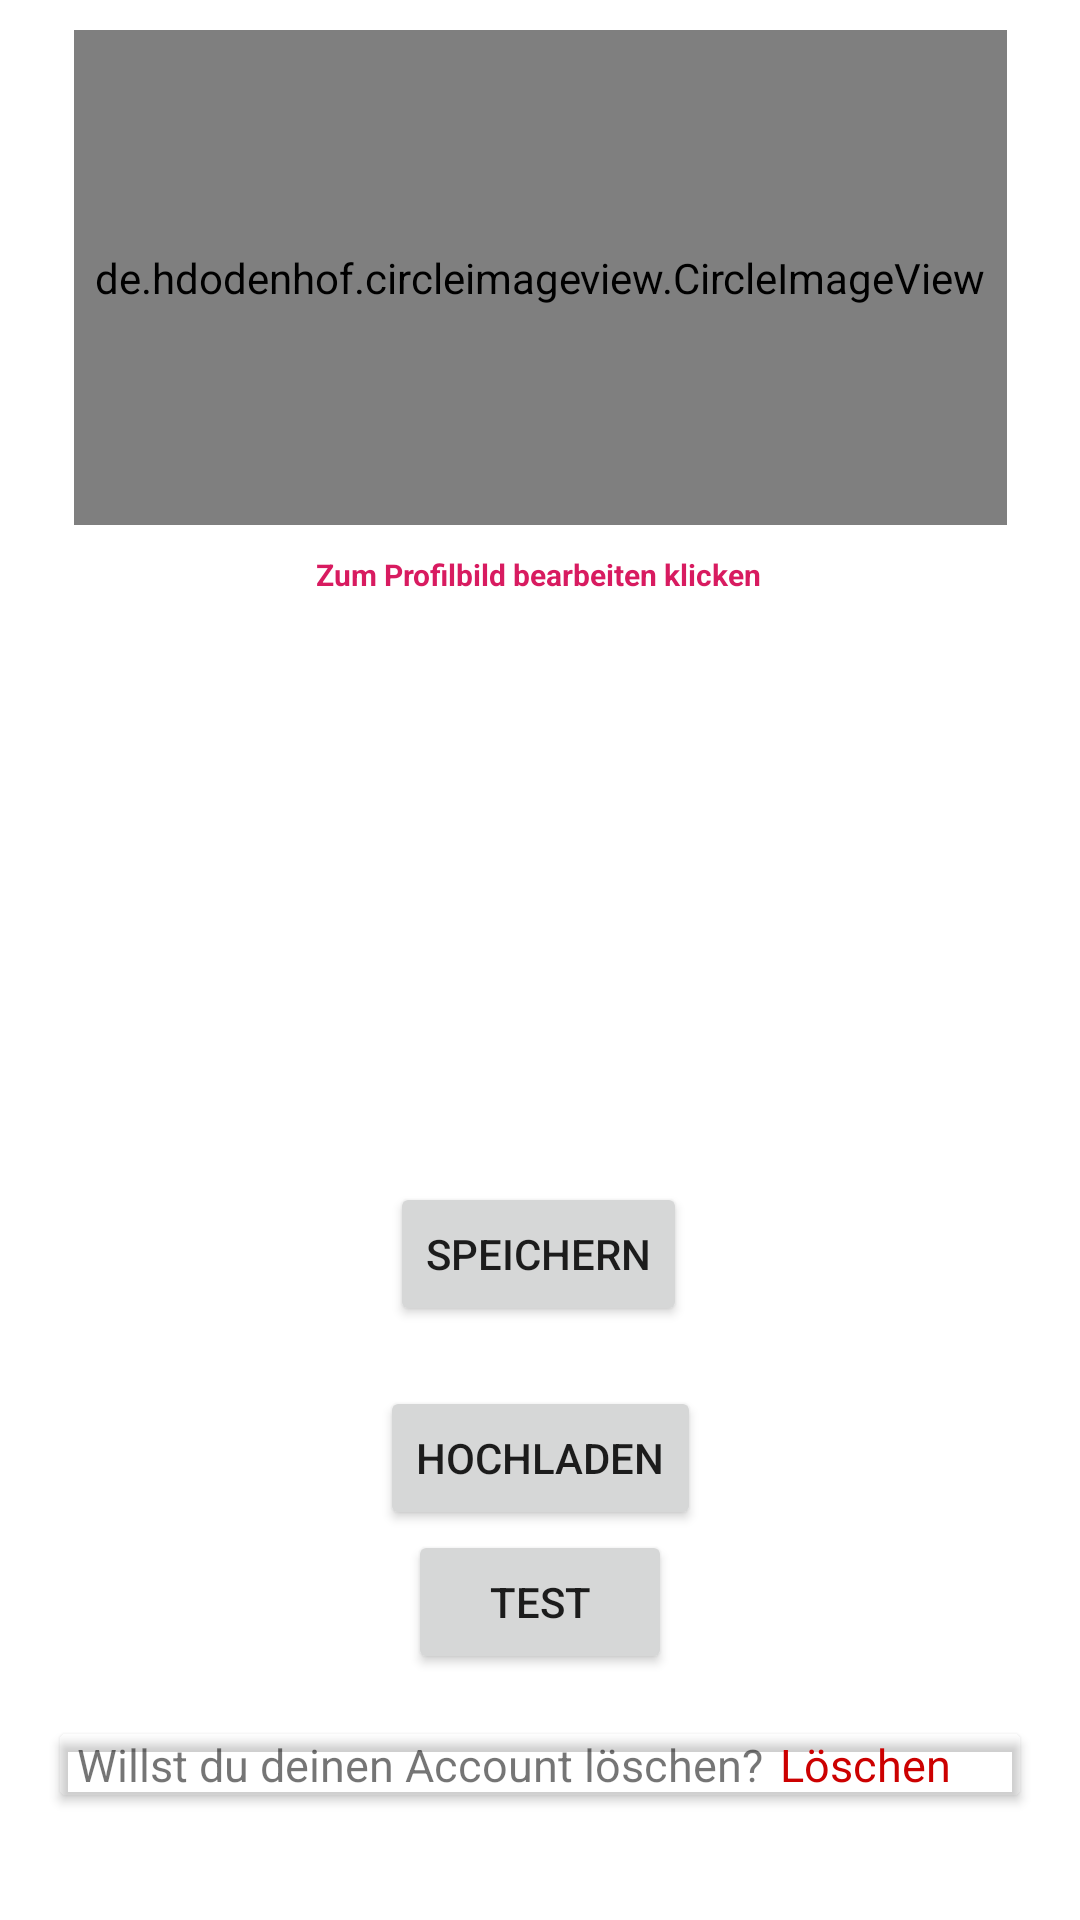

Android layout source for this screen:
<!-- AndroidManifest.xml: application theme AppTheme -->
<!-- res/layout/fragment_settings.xml -->
<?xml version="1.0" encoding="utf-8"?>
<androidx.constraintlayout.widget.ConstraintLayout xmlns:android="http://schemas.android.com/apk/res/android"
    xmlns:tools="http://schemas.android.com/tools"
    android:layout_width="match_parent"
    android:layout_height="match_parent"
    xmlns:app="http://schemas.android.com/apk/res-auto">

    <androidx.constraintlayout.widget.Guideline
        android:id="@+id/guidelineLeft"
        android:layout_width="wrap_content"
        android:layout_height="wrap_content"
        android:orientation="vertical"
        app:layout_constraintGuide_begin="20dp" />

    <androidx.constraintlayout.widget.Guideline
        android:id="@+id/guidelineRight"
        android:layout_width="wrap_content"
        android:layout_height="wrap_content"
        android:orientation="vertical"
        app:layout_constraintGuide_end="20dp" />

    <de.hdodenhof.circleimageview.CircleImageView
        android:id="@+id/ivProfileImage"
        android:layout_width="311dp"
        android:layout_height="165dp"
        android:layout_marginTop="10dp"
        android:foregroundGravity="center"
        android:src="@drawable/ic_baseline_image_24"
        app:layout_constraintEnd_toStartOf="@id/guidelineRight"
        app:layout_constraintStart_toEndOf="@id/guidelineLeft"
        app:layout_constraintTop_toTopOf="parent" />


    <TextView
        android:id="@+id/tv_change_photo"
        android:layout_width="wrap_content"
        android:layout_height="wrap_content"
        android:text="@string/zum_profilbild_bearbeiten_klicken"
        android:textColor="@color/colorAccent"
        android:textSize="10sp"
        android:textStyle="bold"
        app:layout_constraintBottom_toTopOf="@+id/tvUserName"
        app:layout_constraintEnd_toEndOf="parent"
        app:layout_constraintHorizontal_bias="0.498"
        app:layout_constraintStart_toStartOf="parent"
        app:layout_constraintTop_toBottomOf="@+id/ivProfileImage"
        app:layout_constraintVertical_bias="0.256" />

    <com.google.android.material.textfield.TextInputEditText
        android:id="@+id/tvUserName"
        android:layout_width="0dp"
        android:layout_height="wrap_content"
        android:layout_marginTop="52dp"
        android:background="@android:color/transparent"
        android:drawableRight="@drawable/ic_baseline_edit_24"
        android:textSize="20sp"
        app:layout_constraintEnd_toStartOf="@id/guidelineRight"
        app:layout_constraintStart_toEndOf="@id/guidelineLeft"
        app:layout_constraintTop_toBottomOf="@id/ivProfileImage"
        tools:ignore="MissingConstraints" />

    <com.google.android.material.textfield.TextInputEditText
        android:id="@+id/tvLastName"
        android:layout_width="0dp"
        android:layout_height="wrap_content"
        android:layout_marginTop="28dp"
        android:background="@android:color/transparent"
        android:drawableRight="@drawable/ic_baseline_edit_24"
        android:textSize="20dp"
        app:layout_constraintEnd_toStartOf="@id/guidelineRight"
        app:layout_constraintHorizontal_bias="0.538"
        app:layout_constraintStart_toEndOf="@id/guidelineLeft"
        app:layout_constraintTop_toBottomOf="@id/tvUserName"
        tools:ignore="MissingConstraints" />

    <com.google.android.material.textfield.TextInputEditText
        android:id="@+id/tvNickName"
        android:layout_width="0dp"
        android:layout_height="wrap_content"
        android:layout_gravity="center"
        android:layout_marginTop="28dp"
        android:background="@android:color/transparent"
        android:drawableRight="@drawable/ic_baseline_edit_24"
        android:textSize="20dp"
        app:layout_constraintEnd_toStartOf="@id/guidelineRight"
        app:layout_constraintHorizontal_bias="0.538"
        app:layout_constraintStart_toEndOf="@id/guidelineLeft"
        app:layout_constraintTop_toBottomOf="@id/tvLastName"
        tools:ignore="MissingConstraints" />

    <Button
        android:id="@+id/btnSaveChanges"
        android:layout_width="wrap_content"
        android:layout_height="wrap_content"
        android:layout_marginTop="30dp"
        android:gravity="center"
        android:text="@string/speichern"
        app:layout_constraintEnd_toStartOf="@id/guidelineRight"
        app:layout_constraintHorizontal_bias="0.498"
        app:layout_constraintStart_toEndOf="@id/guidelineLeft"
        app:layout_constraintTop_toBottomOf="@id/tvNickName" />

    <Button
        android:id="@+id/btnUpload"
        android:text="@string/hochladen"
        android:gravity="center"
        android:layout_marginTop="20dp"
        app:layout_constraintEnd_toStartOf="@id/guidelineRight"
        app:layout_constraintStart_toEndOf="@id/guidelineLeft"
        app:layout_constraintTop_toBottomOf="@id/btnSaveChanges"
        android:layout_width="wrap_content"
        android:layout_height="wrap_content"/>

    <Button
        android:id="@+id/btnTest"
        app:layout_constraintTop_toBottomOf="@id/btnUpload"
        app:layout_constraintEnd_toStartOf="@id/guidelineRight"
        app:layout_constraintStart_toEndOf="@id/guidelineLeft"
        android:text="test"
        android:layout_width="wrap_content"
        android:layout_height="wrap_content"/>

    <androidx.cardview.widget.CardView
        android:layout_width="0dp"
        android:layout_marginTop="20dp"
        app:cardBackgroundColor="@android:color/transparent"
        android:layout_height="wrap_content"
        app:layout_constraintTop_toBottomOf="@id/btnTest"
        app:layout_constraintEnd_toStartOf="@id/guidelineRight"
        app:layout_constraintStart_toEndOf="@id/guidelineLeft">

        <LinearLayout
            android:layout_width="match_parent"
            android:layout_height="wrap_content">

            <TextView
                android:id="@+id/removeCurrentUser"
                android:layout_width="wrap_content"
                android:layout_height="wrap_content"
                android:layout_weight="1"
                android:text="@string/willst_du_deinen_account_l_schen"
                android:textAlignment="center"
                android:textSize="15sp" />

            <TextView
                android:id="@+id/deleteUser"
                android:layout_width="wrap_content"
                android:layout_height="wrap_content"
                android:layout_weight="2"
                android:text="@string/l_schen"
                android:textColor="@android:color/holo_red_dark"
                android:textSize="15sp"
                app:layout_constraintStart_toEndOf="@id/deleteUser" />

        </LinearLayout>


    </androidx.cardview.widget.CardView>


</androidx.constraintlayout.widget.ConstraintLayout>
<!-- resources referenced by this layout -->
<resources>
  <color name="colorAccent">#D81B60</color>
  <!-- drawable ic_baseline_image_24 (drawable) -->
  <vector android:height="196dp" android:tint="#FF1234"
      android:viewportHeight="24" android:viewportWidth="24"
      android:width="196dp" xmlns:android="http://schemas.android.com/apk/res/android">
      <path android:fillColor="@android:color/white" android:pathData="M21,19V5c0,-1.1 -0.9,-2 -2,-2H5c-1.1,0 -2,0.9 -2,2v14c0,1.1 0.9,2 2,2h14c1.1,0 2,-0.9 2,-2zM8.5,13.5l2.5,3.01L14.5,12l4.5,6H5l3.5,-4.5z"/>
  </vector>
  <string name="hochladen">Hochladen</string>
  <string name="l_schen">Löschen</string>
  <string name="speichern">speichern</string>
  <string name="willst_du_deinen_account_l_schen">Willst du deinen Account löschen?</string>
  <string name="zum_profilbild_bearbeiten_klicken">Zum Profilbild bearbeiten klicken</string>
  <style name="AppTheme" parent="Theme.MaterialComponents.Light.NoActionBar">
          <item name="colorPrimary">@color/purple_500</item>
          <item name="colorPrimaryDark">@android:color/holo_blue_dark</item>
          <item name="colorAccent">@color/teal_200</item>
  
      </style>
  <color name="purple_500">#FF86FC</color>
  <color name="teal_200">#FF03DAC5</color>
</resources>
